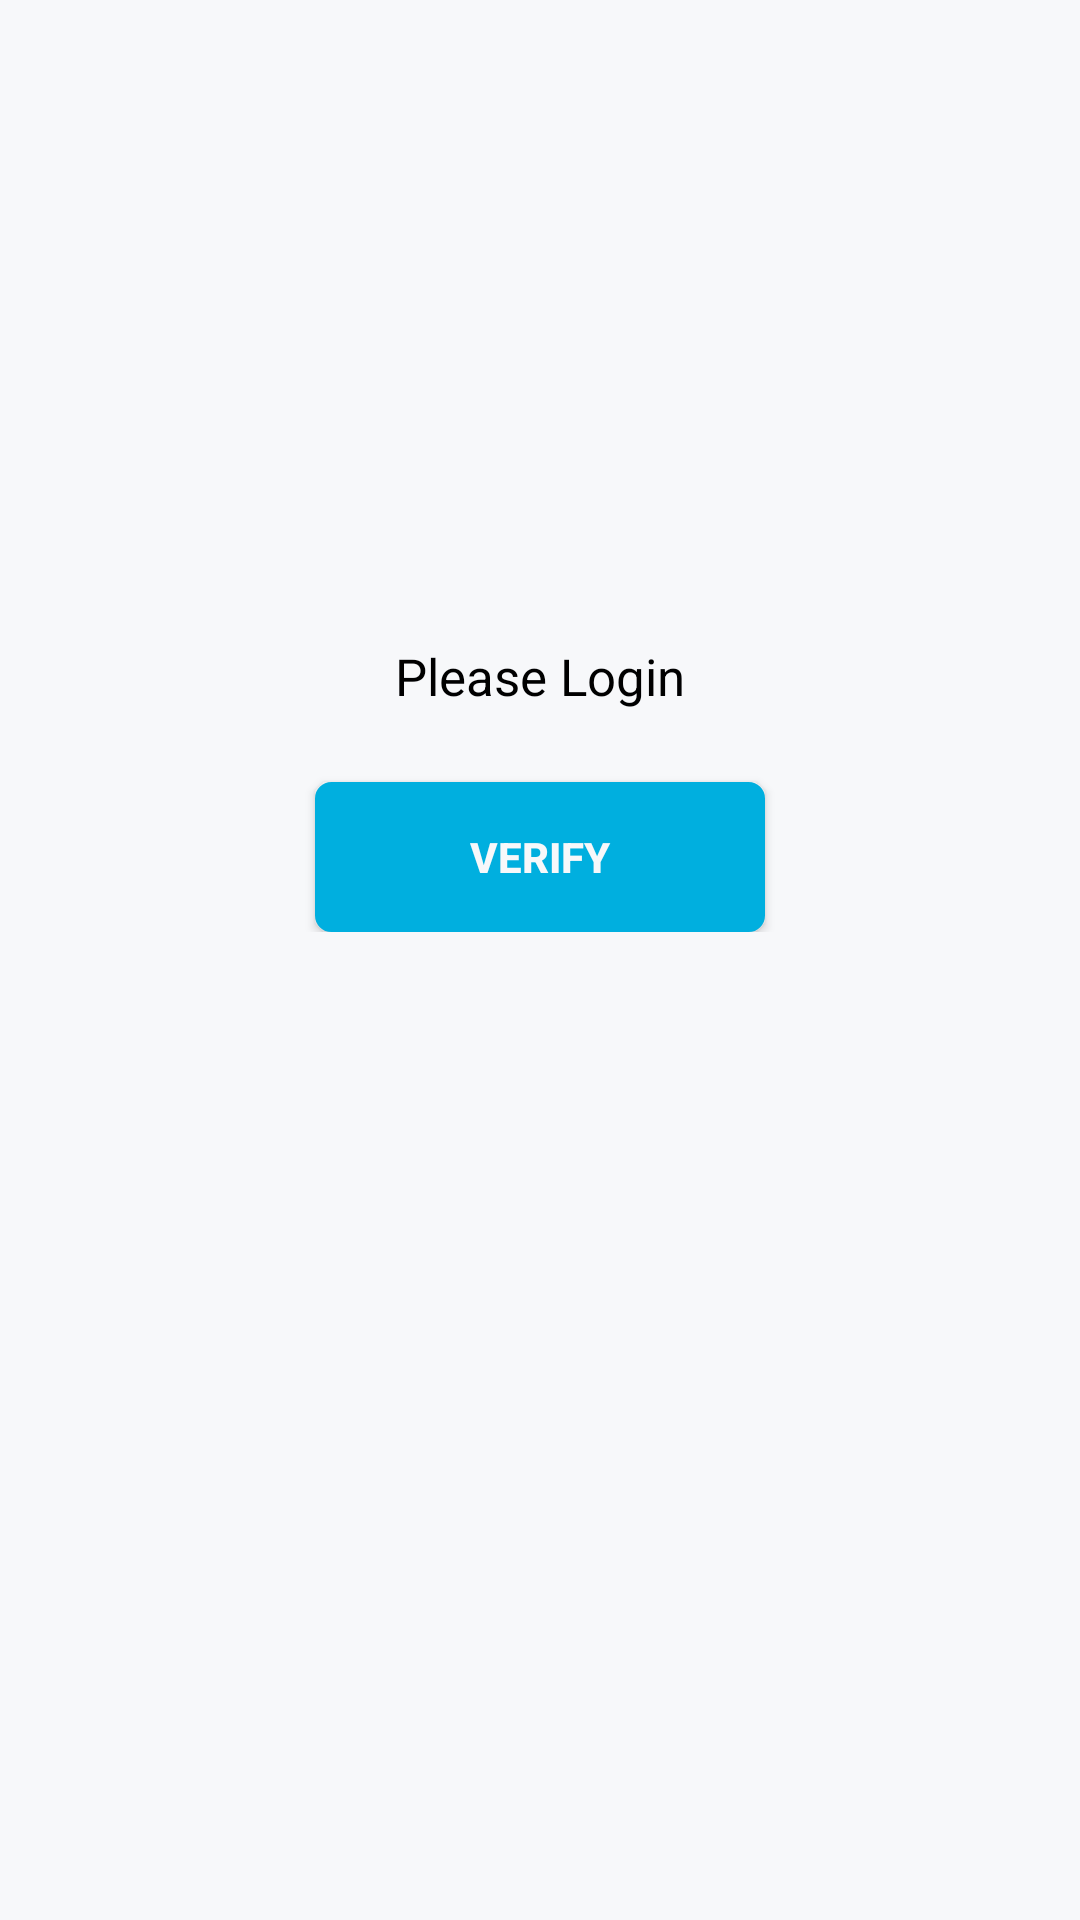

Write the Android layout XML for this screen, with the resource values it uses.
<!-- AndroidManifest.xml: fallback theme Theme.MaterialComponents.DayNight.NoActionBar -->
<!-- res/layout/activity_voice_login.xml -->
<?xml version="1.0" encoding="utf-8"?>
<LinearLayout xmlns:android="http://schemas.android.com/apk/res/android"
    xmlns:app="http://schemas.android.com/apk/res-auto"
    android:layout_width="match_parent"
    android:orientation="vertical"
    android:layout_height="match_parent"
    android:background="@color/whiteBackground">


    <android.support.constraint.ConstraintLayout
        android:layout_width="match_parent"
        android:layout_centerVertical="true"
        android:layout_marginTop="100dp"
        android:layout_height="wrap_content"
        android:background="@color/whiteBackground"
        >

    <ImageView
        android:id="@+id/logo"
        android:layout_width="match_parent"
        app:layout_constraintVertical_bias="0.5"
        app:layout_constraintTop_toTopOf="parent"
        android:layout_height="100dp"
        android:layout_margin="10dp" />

    <TextView
        android:id="@+id/login_text"
        android:layout_width="wrap_content"
        android:layout_height="wrap_content"
        android:padding="4dp"
        app:layout_constraintTop_toBottomOf="@id/logo"
        android:text="Please Login"
        android:textColor="#000000"
        android:textSize="17sp"
        app:layout_constraintLeft_toLeftOf="parent"
        app:layout_constraintRight_toRightOf="parent"
        />



    <TextView
        android:id="@+id/errorUsername"
        android:layout_width="0dp"
        android:layout_height="wrap_content"
        android:layout_marginLeft="60dp"
        android:layout_marginRight="60dp"
        android:layout_marginTop="20dp"
        android:gravity="center"
        android:text="error!"
        android:textColor="@color/red"
        android:textSize="17sp"
        android:textStyle="bold"
        android:visibility="gone"
        app:layout_constraintLeft_toLeftOf="parent"
        app:layout_constraintRight_toRightOf="parent"
        />



    <Button
        android:id="@+id/verifyBtn"
        android:layout_width="150dp"
        android:layout_height="50dp"
        android:visibility="visible"
        android:layout_marginTop="20dp"
        android:background="@drawable/start_button_background"
        android:gravity="center"
        android:text="Verify"
        android:textColor="@color/whiteBackground"
        android:textStyle="bold"
        app:layout_constraintLeft_toLeftOf="parent"
        app:layout_constraintRight_toRightOf="parent"
        app:layout_constraintTop_toBottomOf="@+id/login_text" />

    <LinearLayout
        android:id="@+id/loader"
        android:layout_width="match_parent"
        android:layout_height="match_parent"
        android:background="@color/whiteBackground"
        android:gravity="center"
        android:orientation="vertical"
        android:visibility="gone"
        app:layout_constraintBottom_toBottomOf="parent"
        app:layout_constraintLeft_toLeftOf="parent"
        app:layout_constraintRight_toRightOf="parent"
        app:layout_constraintTop_toTopOf="parent">

        <pl.droidsonroids.gif.GifImageView
            android:layout_width="match_parent"
            android:layout_height="match_parent"
            android:src="@drawable/loading_animation_03"
            />
    </LinearLayout>

</android.support.constraint.ConstraintLayout>
    </LinearLayout>
<!-- resources referenced by this layout -->
<resources>
  <color name="red">#ca4c41</color>
  <color name="whiteBackground">#f7f8fa</color>
  <!-- drawable loading_animation_03: gif bitmap (drawable, 251566 bytes) -->
  <!-- drawable start_button_background (drawable) -->
  <?xml version="1.0" encoding="utf-8"?>
  <selector xmlns:android="http://schemas.android.com/apk/res/android" >
      <item android:state_pressed="true" >
          <shape android:shape="rectangle"  >
              <corners android:radius="5dip" />
              <stroke android:width="1dip" android:color="@color/themeBlue" />
              <gradient android:angle="-90" android:startColor="@color/themeBlue" android:endColor="@color/themeBlue"  />
          </shape>
      </item>
      <item android:state_focused="true">
          <shape android:shape="rectangle"  >
              <corners android:radius="5dip" />
              <stroke android:width="1dip" android:color="@color/themeBlue" />
              <solid android:color="@color/themeBlue"/>
          </shape>
      </item>
      <item >
          <shape android:shape="rectangle"  >
              <corners android:radius="5dip" />
              <stroke android:width="1dip" android:color="@color/themeBlue" />
              <gradient android:angle="-90" android:startColor="@color/themeBlue" android:endColor="@color/themeBlue" />
          </shape>
      </item>
  </selector>
  <color name="themeBlue">#00AFDF</color>
</resources>
